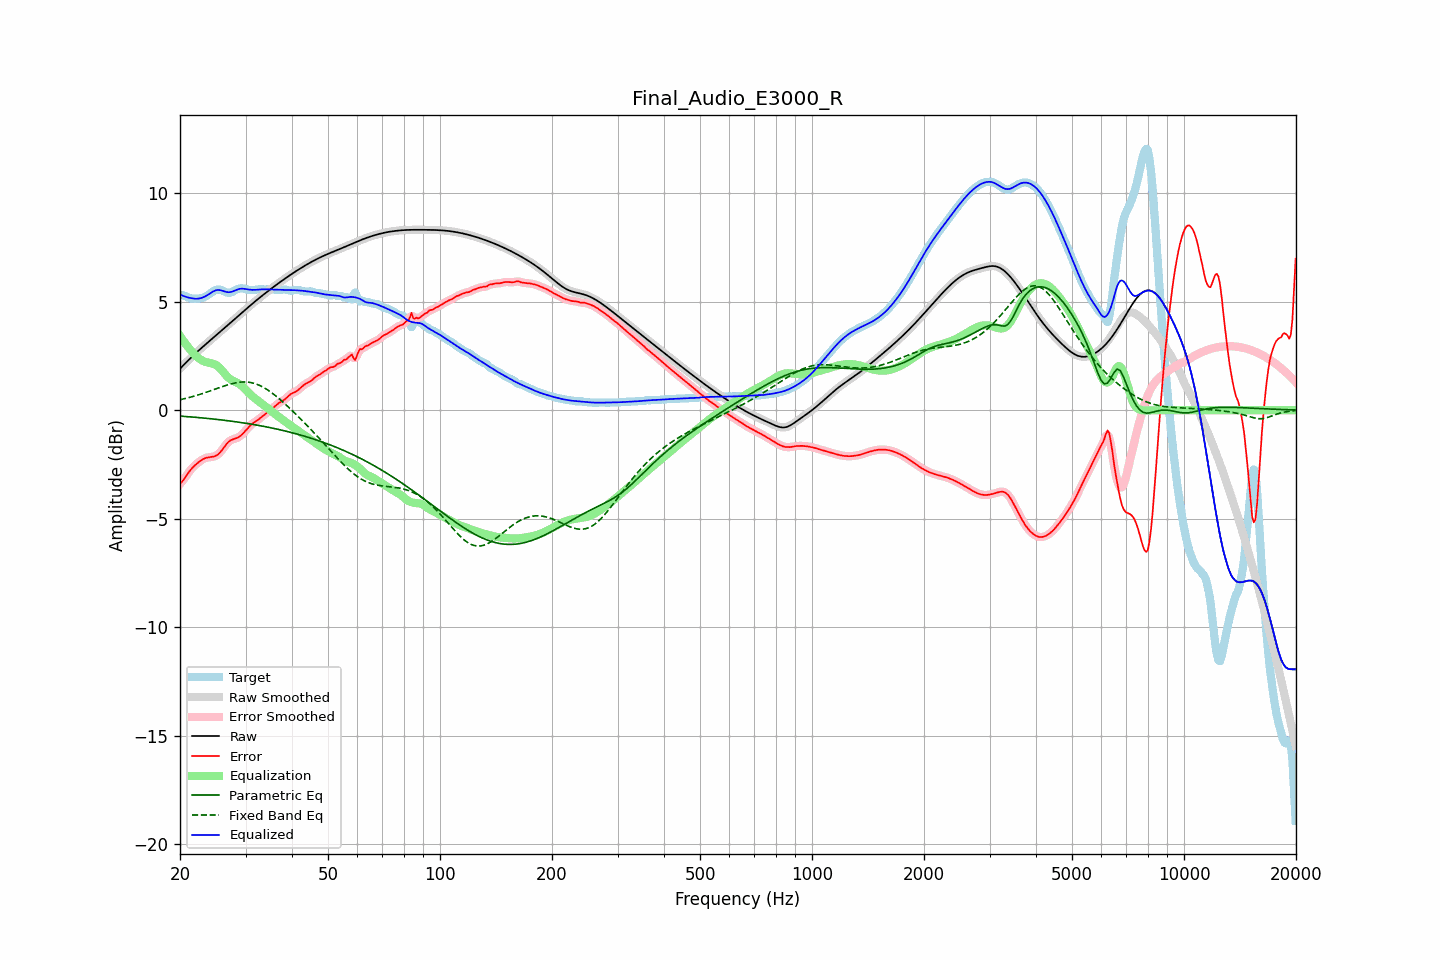

Source data for this figure (header and first rows):
frequency, raw, error, smoothed, error_smoothed, equalization, parametric_eq, fixed_band_eq, equalized_raw, equalized_smoothed, target
20.00, 1.91, -3.40, 1.91, -3.40, 3.43, -0.27, 0.48, 5.34, 5.34, 5.30
20.20, 1.98, -3.32, 1.98, -3.32, 3.32, -0.28, 0.50, 5.30, 5.30, 5.30
20.40, 2.06, -3.23, 2.06, -3.23, 3.21, -0.29, 0.51, 5.27, 5.27, 5.29
20.61, 2.13, -3.13, 2.13, -3.13, 3.10, -0.29, 0.53, 5.24, 5.24, 5.27
20.81, 2.21, -3.02, 2.21, -3.02, 3.00, -0.30, 0.55, 5.21, 5.21, 5.23
21.02, 2.28, -2.91, 2.28, -2.91, 2.91, -0.30, 0.57, 5.19, 5.19, 5.20
21.23, 2.36, -2.81, 2.36, -2.81, 2.82, -0.31, 0.59, 5.17, 5.17, 5.17
21.44, 2.43, -2.72, 2.43, -2.72, 2.73, -0.31, 0.61, 5.16, 5.16, 5.15
21.66, 2.50, -2.64, 2.50, -2.64, 2.65, -0.32, 0.63, 5.14, 5.14, 5.14
21.87, 2.57, -2.56, 2.57, -2.56, 2.57, -0.33, 0.65, 5.14, 5.14, 5.13
22.09, 2.64, -2.50, 2.64, -2.50, 2.49, -0.33, 0.67, 5.13, 5.13, 5.14
22.31, 2.71, -2.43, 2.71, -2.43, 2.43, -0.34, 0.69, 5.14, 5.14, 5.14
22.54, 2.77, -2.38, 2.77, -2.38, 2.37, -0.35, 0.72, 5.15, 5.15, 5.15
22.76, 2.84, -2.32, 2.84, -2.32, 2.32, -0.35, 0.74, 5.16, 5.16, 5.16
22.99, 2.91, -2.28, 2.91, -2.28, 2.28, -0.36, 0.76, 5.19, 5.19, 5.18
23.22, 2.97, -2.24, 2.97, -2.24, 2.25, -0.37, 0.79, 5.22, 5.22, 5.21
23.45, 3.04, -2.21, 3.04, -2.21, 2.22, -0.37, 0.81, 5.25, 5.25, 5.24
23.69, 3.10, -2.19, 3.10, -2.19, 2.20, -0.38, 0.84, 5.30, 5.30, 5.29
23.92, 3.16, -2.17, 3.16, -2.17, 2.18, -0.39, 0.87, 5.35, 5.35, 5.34
24.16, 3.23, -2.16, 3.23, -2.16, 2.17, -0.40, 0.89, 5.40, 5.40, 5.39
24.40, 3.29, -2.15, 3.29, -2.15, 2.15, -0.40, 0.92, 5.44, 5.44, 5.44
24.65, 3.35, -2.14, 3.35, -2.14, 2.13, -0.41, 0.94, 5.48, 5.48, 5.49
24.89, 3.42, -2.12, 3.42, -2.11, 2.10, -0.42, 0.97, 5.52, 5.52, 5.53
25.14, 3.48, -2.07, 3.48, -2.08, 2.05, -0.43, 1.00, 5.53, 5.53, 5.55
25.39, 3.54, -2.02, 3.54, -2.02, 1.99, -0.44, 1.02, 5.54, 5.54, 5.57
25.65, 3.61, -1.94, 3.61, -1.94, 1.92, -0.45, 1.05, 5.53, 5.53, 5.55
25.91, 3.67, -1.85, 3.67, -1.85, 1.84, -0.45, 1.08, 5.51, 5.51, 5.52
26.16, 3.73, -1.75, 3.74, -1.75, 1.75, -0.46, 1.10, 5.49, 5.49, 5.49
26.43, 3.80, -1.65, 3.80, -1.65, 1.66, -0.47, 1.13, 5.46, 5.46, 5.45
26.69, 3.86, -1.56, 3.86, -1.56, 1.58, -0.48, 1.15, 5.44, 5.44, 5.42
26.96, 3.93, -1.48, 3.93, -1.48, 1.51, -0.49, 1.17, 5.43, 5.43, 5.40
27.23, 3.99, -1.41, 3.99, -1.42, 1.44, -0.50, 1.19, 5.44, 5.44, 5.41
27.50, 4.06, -1.37, 4.06, -1.37, 1.39, -0.51, 1.22, 5.45, 5.45, 5.43
27.77, 4.13, -1.34, 4.13, -1.34, 1.35, -0.52, 1.23, 5.48, 5.48, 5.47
28.05, 4.19, -1.32, 4.19, -1.32, 1.32, -0.53, 1.25, 5.51, 5.51, 5.51
28.33, 4.26, -1.29, 4.26, -1.29, 1.28, -0.54, 1.26, 5.54, 5.54, 5.55
28.62, 4.32, -1.26, 4.32, -1.26, 1.24, -0.55, 1.28, 5.57, 5.57, 5.59
28.90, 4.39, -1.22, 4.39, -1.22, 1.20, -0.56, 1.29, 5.59, 5.59, 5.61
29.19, 4.45, -1.16, 4.45, -1.16, 1.14, -0.57, 1.29, 5.60, 5.60, 5.61
29.48, 4.52, -1.09, 4.52, -1.09, 1.08, -0.58, 1.30, 5.60, 5.60, 5.61
29.78, 4.58, -1.01, 4.59, -1.01, 1.01, -0.59, 1.30, 5.59, 5.59, 5.60
30.08, 4.65, -0.93, 4.65, -0.93, 0.93, -0.61, 1.30, 5.58, 5.58, 5.58
30.38, 4.71, -0.84, 4.71, -0.84, 0.85, -0.62, 1.29, 5.57, 5.57, 5.56
30.68, 4.78, -0.76, 4.78, -0.76, 0.78, -0.63, 1.28, 5.56, 5.56, 5.54
30.99, 4.84, -0.69, 4.84, -0.69, 0.71, -0.64, 1.27, 5.55, 5.55, 5.53
31.30, 4.90, -0.63, 4.90, -0.63, 0.64, -0.65, 1.25, 5.54, 5.54, 5.53
31.61, 4.97, -0.57, 4.97, -0.57, 0.58, -0.67, 1.24, 5.54, 5.54, 5.54
31.93, 5.03, -0.52, 5.03, -0.52, 0.52, -0.68, 1.21, 5.55, 5.55, 5.55
32.24, 5.09, -0.47, 5.09, -0.47, 0.46, -0.69, 1.19, 5.55, 5.55, 5.56
32.57, 5.15, -0.42, 5.15, -0.42, 0.41, -0.71, 1.16, 5.56, 5.56, 5.57
32.89, 5.21, -0.36, 5.21, -0.36, 0.35, -0.72, 1.12, 5.56, 5.56, 5.57
33.22, 5.27, -0.30, 5.27, -0.30, 0.30, -0.73, 1.09, 5.57, 5.57, 5.57
33.55, 5.33, -0.24, 5.33, -0.24, 0.24, -0.75, 1.05, 5.57, 5.57, 5.56
33.89, 5.39, -0.18, 5.39, -0.18, 0.18, -0.76, 1.00, 5.57, 5.57, 5.56
34.23, 5.44, -0.12, 5.44, -0.12, 0.13, -0.78, 0.96, 5.57, 5.57, 5.57
34.57, 5.50, -0.07, 5.50, -0.07, 0.07, -0.79, 0.91, 5.57, 5.57, 5.57
34.92, 5.56, -0.01, 5.56, -0.01, 0.01, -0.81, 0.86, 5.56, 5.56, 5.57
35.27, 5.61, 0.05, 5.61, 0.05, -0.06, -0.82, 0.80, 5.56, 5.56, 5.57
35.62, 5.67, 0.11, 5.67, 0.11, -0.12, -0.84, 0.75, 5.55, 5.55, 5.56
35.97, 5.72, 0.18, 5.72, 0.18, -0.17, -0.85, 0.69, 5.55, 5.55, 5.55
... 635 more rows
